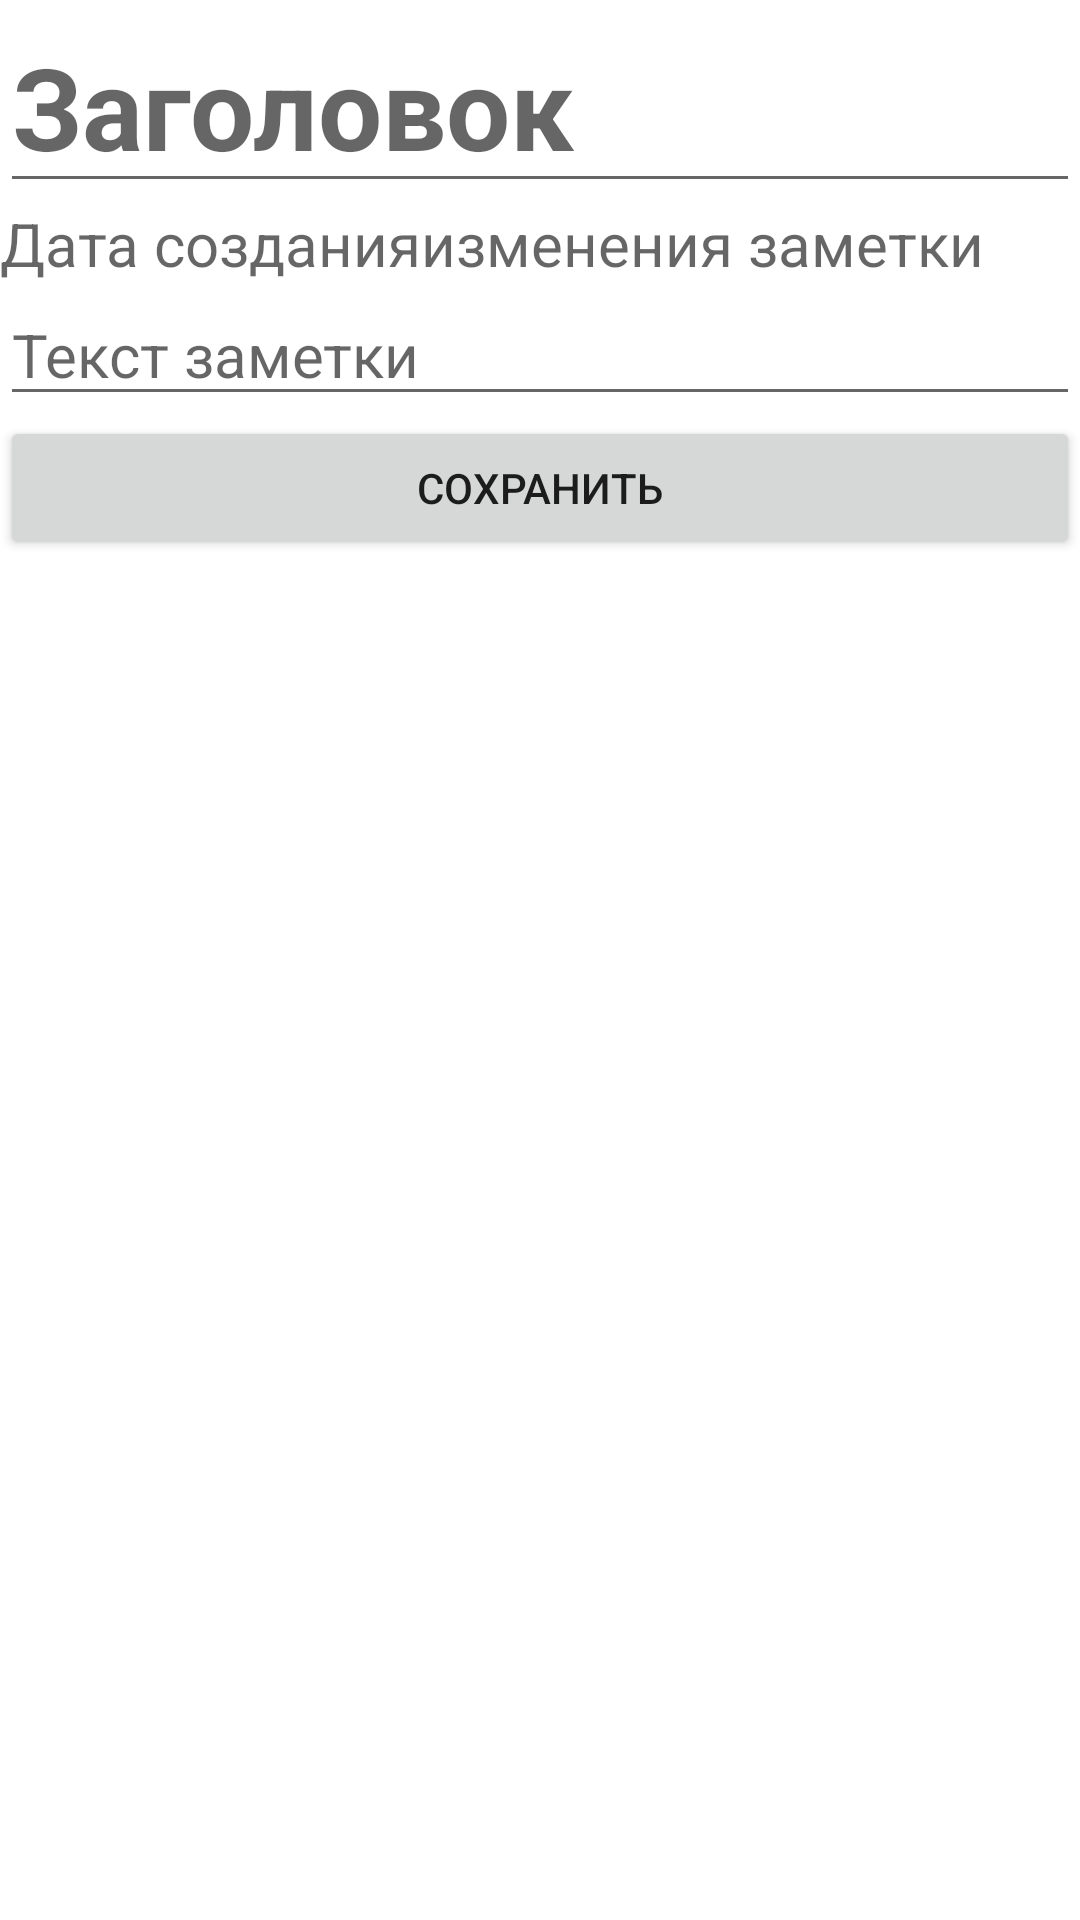

This screen was rendered from an Android layout file. Write that file and the resources it references.
<!-- AndroidManifest.xml: application theme Theme.Hw06 -->
<!-- res/layout/fragment_note.xml -->
<?xml version="1.0" encoding="utf-8"?>
<LinearLayout xmlns:android="http://schemas.android.com/apk/res/android"
    android:layout_width="match_parent"
    android:layout_height="match_parent"
    android:background = "@color/white"
    android:orientation="vertical">

    <EditText
        android:id="@+id/title_edit_text"
        android:layout_width="match_parent"
        android:layout_height="wrap_content"
        android:hint="@string/title_edit_text_hint"
        android:singleLine="true"
        android:textSize="@dimen/title_edit_text_size"
        android:textStyle="bold" />

    <TextView
        android:id="@+id/created_on_text_view"
        android:layout_width="match_parent"
        android:layout_height="wrap_content"
        android:hint="@string/created_on_text_view_hint"
        android:inputType="datetime"
        android:singleLine="true"
        android:textSize="@dimen/fragment_note_text_size" />

    <ScrollView
        android:id="@+id/sv_scroll_content"
        android:layout_width="match_parent"
        android:layout_height="wrap_content">

        <EditText
            android:id="@+id/text_edit_text"
            android:layout_width="match_parent"
            android:layout_height="wrap_content"
            android:hint="@string/text_edit_text_hint"
            android:inputType="textMultiLine"
            android:textAlignment="textStart"
            android:textSize="@dimen/fragment_note_text_size" />
    </ScrollView>

    <Button
        android:id="@+id/save_button"
        android:layout_width="match_parent"
        android:layout_height="wrap_content"
        android:text="@string/save_button_label" />

</LinearLayout>
<!-- resources referenced by this layout -->
<resources>
  <dimen name="fragment_note_text_size">20sp</dimen>
  <dimen name="title_edit_text_size">38sp</dimen>
  <string name="created_on_text_view_hint">Дата созданияизменения заметки</string>
  <string name="save_button_label">Сохранить</string>
  <string name="text_edit_text_hint">Текст заметки</string>
  <string name="title_edit_text_hint">Заголовок</string>
  <style name="Theme.Hw06" parent="Theme.MaterialComponents.DayNight.DarkActionBar">
          
          <item name="colorPrimary">@color/purple_500</item>
          <item name="colorPrimaryVariant">@color/purple_700</item>
          <item name="colorOnPrimary">@color/white</item>
          
          <item name="colorSecondary">@color/teal_200</item>
          <item name="colorSecondaryVariant">@color/teal_700</item>
          <item name="colorOnSecondary">@color/black</item>
          
          <item name="android:statusBarColor" tools:targetApi="l">?attr/colorPrimaryVariant</item>
          
      </style>
  <!-- not gathered from this repository: default colours our renderer supplied (Android Studio template values) -->
  <color name="purple_500">#FF6200EE</color>
  <color name="purple_700">#FF3700B3</color>
  <color name="teal_200">#FF03DAC5</color>
  <color name="teal_700">#FF018786</color>
  <color name="black">#FF000000</color>
  <color name="white">#FFFFFFFF</color>
</resources>
